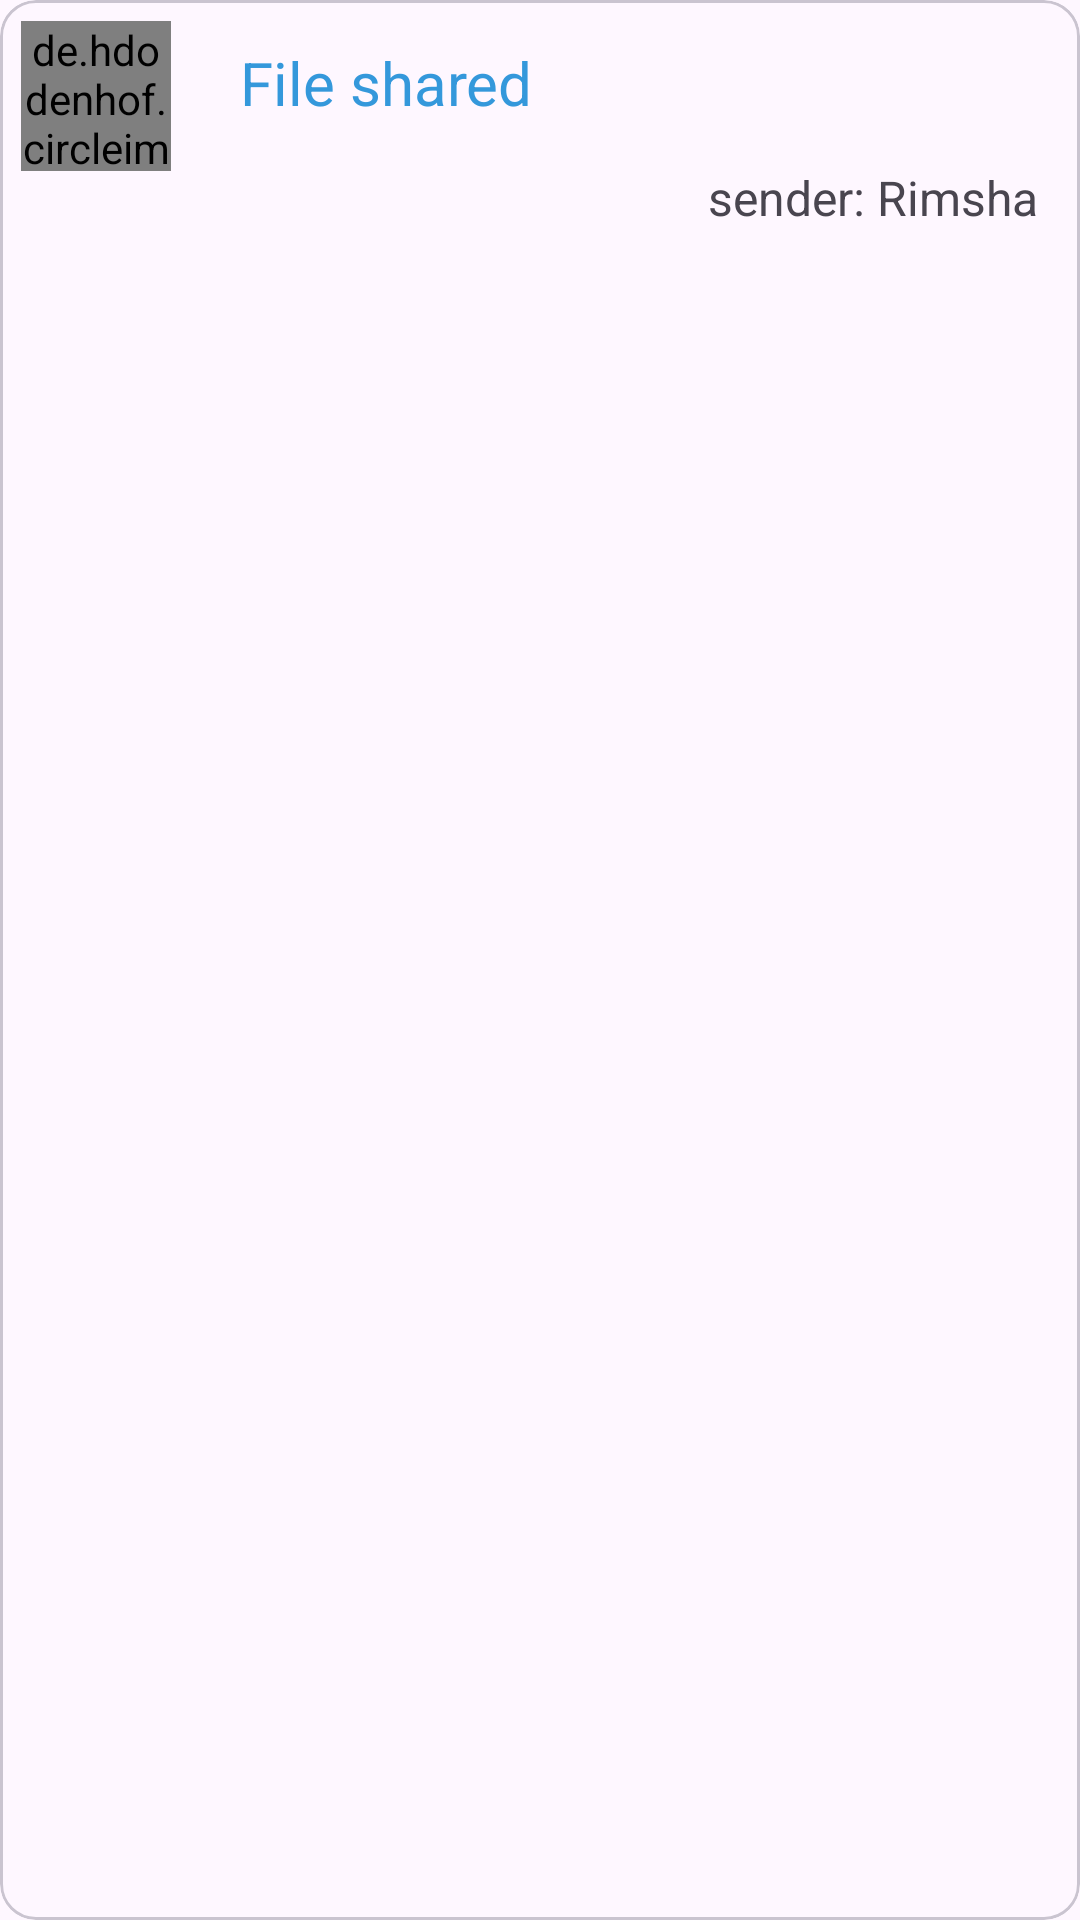

Here is an Android app screen rendered from its layout file. Give the layout XML and the strings, colors and styles it references.
<!-- AndroidManifest.xml: application theme Theme.SecureFileTransfer -->
<!-- res/layout/layout_file_received.xml -->
<?xml version="1.0" encoding="utf-8"?>
<com.google.android.material.card.MaterialCardView xmlns:android="http://schemas.android.com/apk/res/android"
    android:layout_width="match_parent"
    android:layout_height="wrap_content"
    android:layout_margin="7dp">

    <RelativeLayout
        android:layout_width="match_parent"
        android:layout_height="wrap_content"
        android:padding="7dp">

        <de.hdodenhof.circleimageview.CircleImageView
            android:id="@+id/cv_profileImage"
            android:layout_width="50dp"
            android:layout_height="50dp"
            android:src="@drawable/pdf" />

        <TextView
            android:id="@+id/tv_fileName"
            android:layout_width="wrap_content"
            android:layout_height="wrap_content"
            android:layout_marginLeft="16dp"
            android:layout_toRightOf="@id/cv_profileImage"
            android:padding="7dp"
            android:text="File shared"
            android:textColor="@color/blue"
            android:textSize="20sp" />

        <TextView
            android:id="@+id/tv_fileSender"
            android:layout_width="wrap_content"
            android:layout_height="wrap_content"
            android:layout_below="@id/tv_fileName"
            android:layout_alignParentEnd="true"
            android:layout_marginLeft="16dp"
            android:padding="7dp"
            android:text="sender: Rimsha"
            android:textSize="16sp" />

    </RelativeLayout>

</com.google.android.material.card.MaterialCardView>
<!-- resources referenced by this layout -->
<resources>
  <color name="blue">#3498DB</color>
  <style name="Theme.SecureFileTransfer" parent="Base.Theme.SecureFileTransfer" />
  <style name="Base.Theme.SecureFileTransfer" parent="Theme.Material3.DayNight.NoActionBar">
  
          
           <item name="colorPrimary">@color/blue</item>
           <item name="colorOnPrimary">@color/blue</item>
          
           <item name="colorSecondary">@color/blue</item>
           <item name="colorOnSecondary">@color/blue</item>
          
          <item name="android:statusBarColor">@color/blue</item>
          
          
      </style>
</resources>
